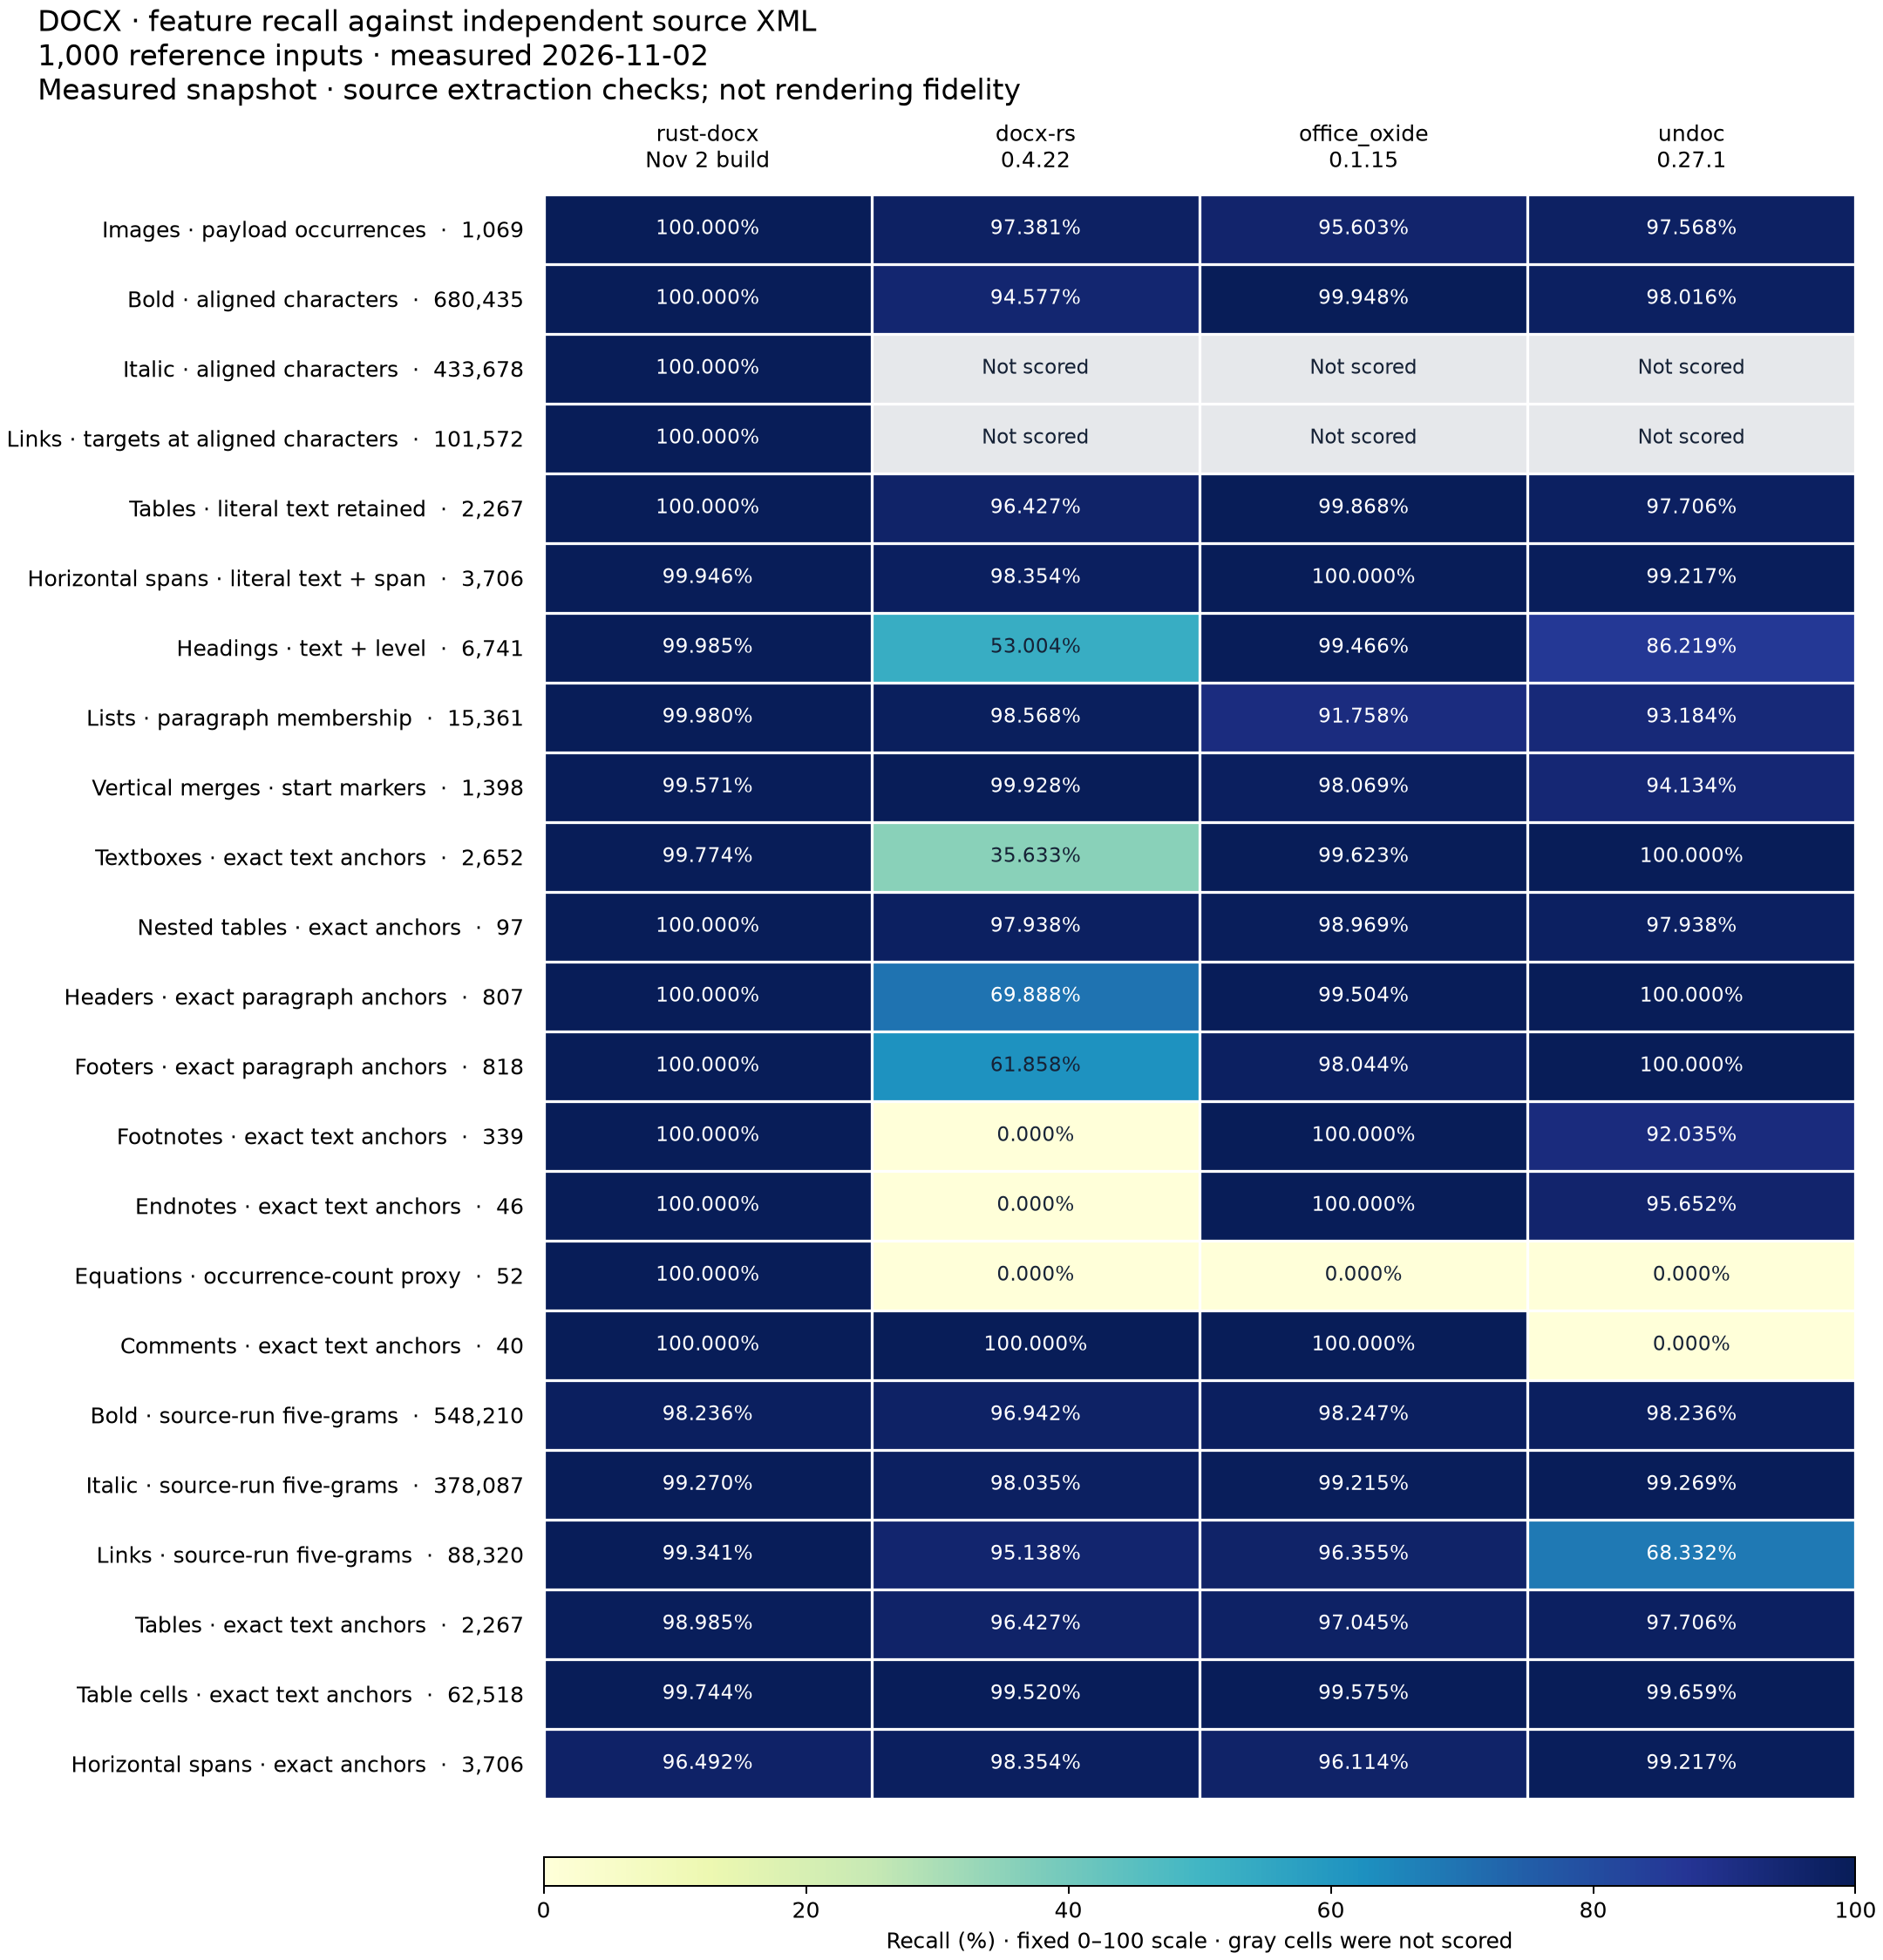

The data file committed next to this chart (first rows):
feature, expected_units, rust-docx?Nov 2 build, docx-rs?0.4.22, office_oxide?0.1.15, undoc?0.27.1
Images · payload occurrences, 1069, 100, 97.38, 95.6, 97.57
Bold · aligned characters, 680435, 100, 94.58, 99.95, 98.02
Italic · aligned characters, 433678, 100, Not scored, Not scored, Not scored
Links · targets at aligned characters, 101572, 100, Not scored, Not scored, Not scored
Tables · literal text retained, 2267, 100, 96.43, 99.87, 97.71
Horizontal spans · literal text + span, 3706, 99.95, 98.35, 100, 99.22
Headings · text + level, 6741, 99.99, 53, 99.47, 86.22
Lists · paragraph membership, 15361, 99.98, 98.57, 91.76, 93.18
Vertical merges · start markers, 1398, 99.57, 99.93, 98.07, 94.13
Textboxes · exact text anchors, 2652, 99.77, 35.63, 99.62, 100
Nested tables · exact anchors, 97, 100, 97.94, 98.97, 97.94
Headers · exact paragraph anchors, 807, 100, 69.89, 99.5, 100
Footers · exact paragraph anchors, 818, 100, 61.86, 98.04, 100
Footnotes · exact text anchors, 339, 100, 0.000000, 100, 92.04
Endnotes · exact text anchors, 46, 100, 0.000000, 100, 95.65
Equations · occurrence-count proxy, 52, 100, 0.000000, 0.000000, 0.000000
Comments · exact text anchors, 40, 100, 100, 100, 0.000000
Bold · source-run five-grams, 548210, 98.24, 96.94, 98.25, 98.24
Italic · source-run five-grams, 378087, 99.27, 98.04, 99.21, 99.27
Links · source-run five-grams, 88320, 99.34, 95.14, 96.36, 68.33
Tables · exact text anchors, 2267, 98.99, 96.43, 97.04, 97.71
Table cells · exact text anchors, 62518, 99.74, 99.52, 99.57, 99.66
Horizontal spans · exact anchors, 3706, 96.49, 98.35, 96.11, 99.22
